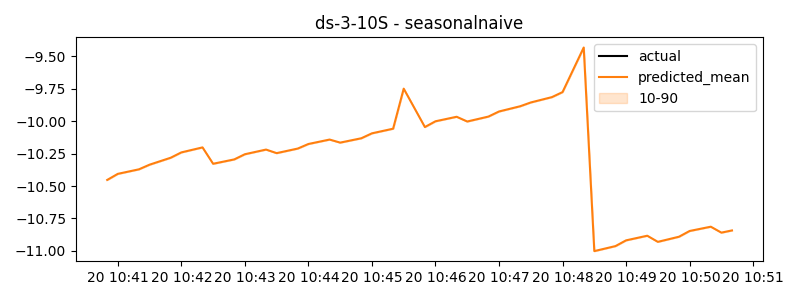

The data file committed next to this chart (first rows):
timestamp, actual, predicted
2024-11-20 10:40:50, -10.45, -10.45
2024-11-20 10:41:00, -10.41, -10.41
2024-11-20 10:41:10, -10.39, -10.39
2024-11-20 10:41:20, -10.37, -10.37
2024-11-20 10:41:30, -10.34, -10.34
2024-11-20 10:41:40, -10.31, -10.31
2024-11-20 10:41:50, -10.28, -10.28
2024-11-20 10:42:00, -10.24, -10.24
2024-11-20 10:42:10, -10.22, -10.22
2024-11-20 10:42:20, -10.2, -10.2
2024-11-20 10:42:30, -10.33, -10.33
2024-11-20 10:42:40, -10.31, -10.31
2024-11-20 10:42:50, -10.29, -10.29
2024-11-20 10:43:00, -10.25, -10.25
2024-11-20 10:43:10, -10.24, -10.24
2024-11-20 10:43:20, -10.22, -10.22
2024-11-20 10:43:30, -10.25, -10.25
2024-11-20 10:43:40, -10.23, -10.23
2024-11-20 10:43:50, -10.21, -10.21
2024-11-20 10:44:00, -10.18, -10.18
2024-11-20 10:44:10, -10.16, -10.16
2024-11-20 10:44:20, -10.14, -10.14
2024-11-20 10:44:30, -10.17, -10.17
2024-11-20 10:44:40, -10.15, -10.15
2024-11-20 10:44:50, -10.13, -10.13
2024-11-20 10:45:00, -10.09, -10.09
2024-11-20 10:45:10, -10.08, -10.08
2024-11-20 10:45:20, -10.06, -10.06
2024-11-20 10:45:30, -9.749, -9.749
2024-11-20 10:45:40, -9.897, -9.897
2024-11-20 10:45:50, -10.04, -10.04
2024-11-20 10:46:00, -10, -10
2024-11-20 10:46:10, -9.983, -9.983
2024-11-20 10:46:20, -9.966, -9.966
2024-11-20 10:46:30, -10, -10
2024-11-20 10:46:40, -9.983, -9.983
2024-11-20 10:46:50, -9.964, -9.964
2024-11-20 10:47:00, -9.925, -9.925
2024-11-20 10:47:10, -9.905, -9.905
2024-11-20 10:47:20, -9.884, -9.884
2024-11-20 10:47:30, -9.855, -9.855
2024-11-20 10:47:40, -9.835, -9.835
2024-11-20 10:47:50, -9.814, -9.814
2024-11-20 10:48:00, -9.775, -9.775
2024-11-20 10:48:10, -9.603, -9.603
2024-11-20 10:48:20, -9.431, -9.431
2024-11-20 10:48:30, -11, -11
2024-11-20 10:48:40, -10.98, -10.98
2024-11-20 10:48:50, -10.96, -10.96
2024-11-20 10:49:00, -10.92, -10.92
2024-11-20 10:49:10, -10.9, -10.9
2024-11-20 10:49:20, -10.88, -10.88
2024-11-20 10:49:30, -10.93, -10.93
2024-11-20 10:49:40, -10.91, -10.91
2024-11-20 10:49:50, -10.89, -10.89
2024-11-20 10:50:00, -10.85, -10.85
2024-11-20 10:50:10, -10.83, -10.83
2024-11-20 10:50:20, -10.81, -10.81
2024-11-20 10:50:30, -10.86, -10.86
2024-11-20 10:50:40, -10.84, -10.84
